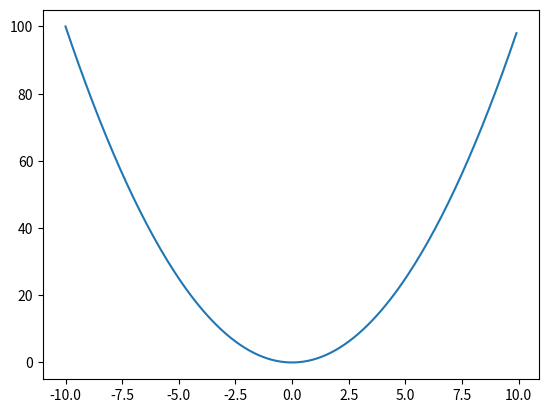

This chart was generated by the following Python code:
1+1
a=3
b=2
c=a**b
import numpy as np
import matplotlib.pyplot as plt
x=np.arange(-10,10,0.1)
y=x**b
plt.plot(x,y)